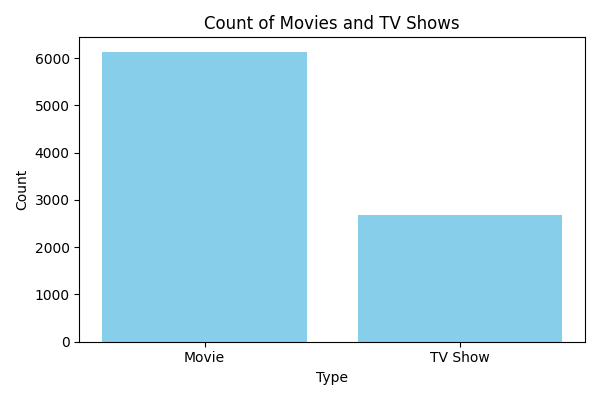

The table this chart was drawn from, first rows:
type, count
Movie, 6131
TV Show, 2676
